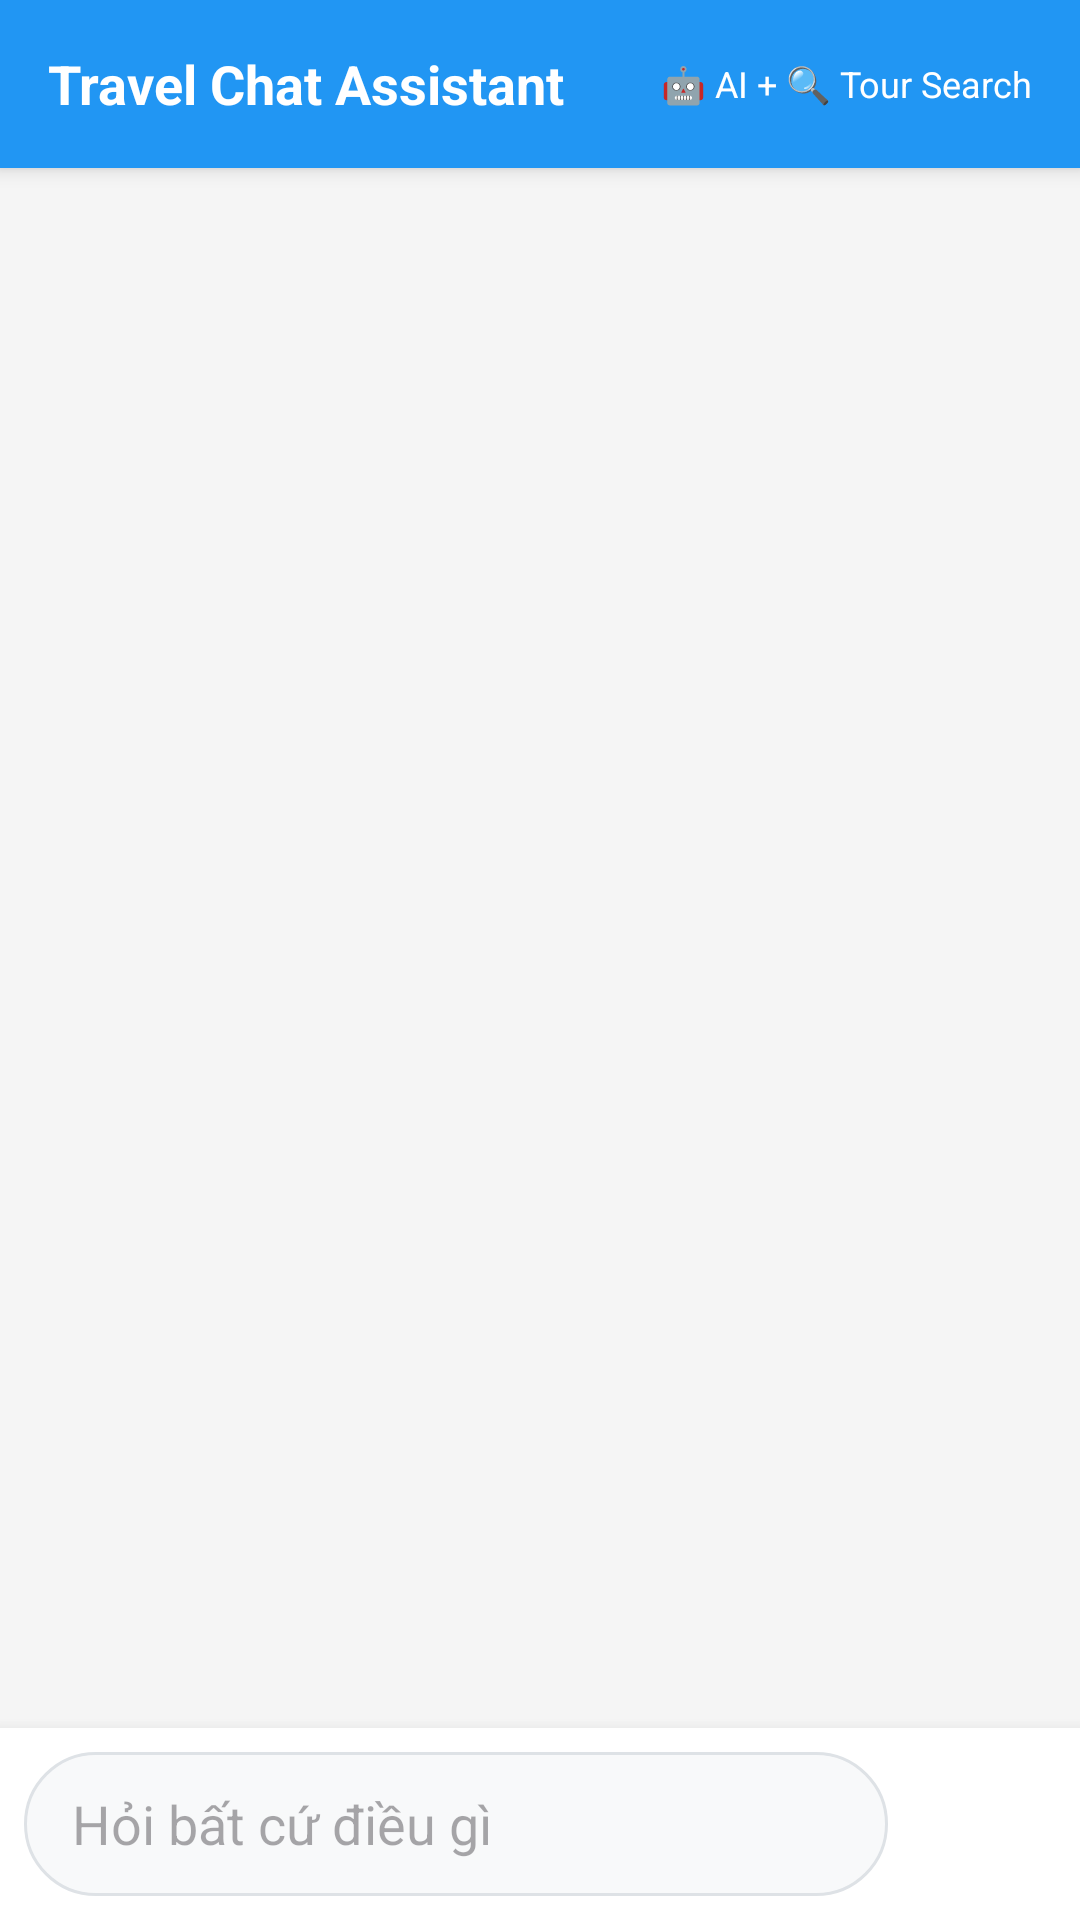

Reconstruct the res/layout file that produces this screen, plus the resources it refers to.
<!-- AndroidManifest.xml: application theme Theme.TravelApp -->
<!-- res/layout/activity_ai_chat.xml -->
<?xml version="1.0" encoding="utf-8"?>
<LinearLayout xmlns:android="http://schemas.android.com/apk/res/android"
    android:layout_width="match_parent"
    android:layout_height="match_parent"
    android:orientation="vertical"
    android:background="#f5f5f5">

    
    <LinearLayout
        android:layout_width="match_parent"
        android:layout_height="56dp"
        android:background="#2196F3"
        android:gravity="center_vertical"
        android:paddingHorizontal="16dp"
        android:elevation="4dp">

        <TextView
            android:layout_width="wrap_content"
            android:layout_height="wrap_content"
            android:text="Travel Chat Assistant"
            android:textColor="@android:color/white"
            android:textSize="18sp"
            android:textStyle="bold" />

        <View
            android:layout_width="0dp"
            android:layout_height="1dp"
            android:layout_weight="1" />

        <TextView
            android:layout_width="wrap_content"
            android:layout_height="wrap_content"
            android:text="🤖 AI + 🔍 Tour Search"
            android:textColor="@android:color/white"
            android:textSize="12sp" />

    </LinearLayout>

    
    <androidx.recyclerview.widget.RecyclerView
        android:id="@+id/recyclerViewMessages"
        android:layout_width="match_parent"
        android:layout_height="0dp"
        android:layout_weight="1"
        android:padding="8dp"
        android:clipToPadding="false" />

    
    <LinearLayout
        android:layout_width="match_parent"
        android:layout_height="wrap_content"
        android:orientation="horizontal"
        android:padding="8dp"
        android:background="@android:color/white"
        android:elevation="8dp">

        <EditText
            android:id="@+id/editTextMessage"
            android:layout_width="0dp"
            android:layout_height="48dp"
            android:layout_weight="1"
            android:background="@drawable/edit_text_background"
            android:hint="Hỏi bất cứ điều gì"
            android:paddingHorizontal="16dp"
            android:paddingVertical="12dp"
            android:maxLines="3"
            android:inputType="textMultiLine|textCapSentences"
            android:imeOptions="actionSend" />

        <ImageButton
            android:id="@+id/buttonSend"
            android:layout_width="48dp"
            android:layout_height="48dp"
            android:layout_marginStart="8dp"
            android:background="@drawable/send_button_background"
            android:src="@drawable/ic_send"
            android:contentDescription="Gửi tin nhắn"
            android:scaleType="center" />

    </LinearLayout>

</LinearLayout>
<!-- resources referenced by this layout -->
<resources>
  <!-- drawable edit_text_background (drawable) -->
  <?xml version="1.0" encoding="utf-8"?>
  <shape xmlns:android="http://schemas.android.com/apk/res/android"
      android:shape="rectangle">
      <solid android:color="#f8f9fa" />
      <corners android:radius="24dp" />
      <stroke
          android:width="1dp"
          android:color="#dee2e6" />
  </shape>
  <style name="Theme.TravelApp" parent="Base.Theme.TravelApp" />
  <style name="Base.Theme.TravelApp" parent="Theme.Material3.DayNight.NoActionBar">
          
          
      </style>
</resources>
